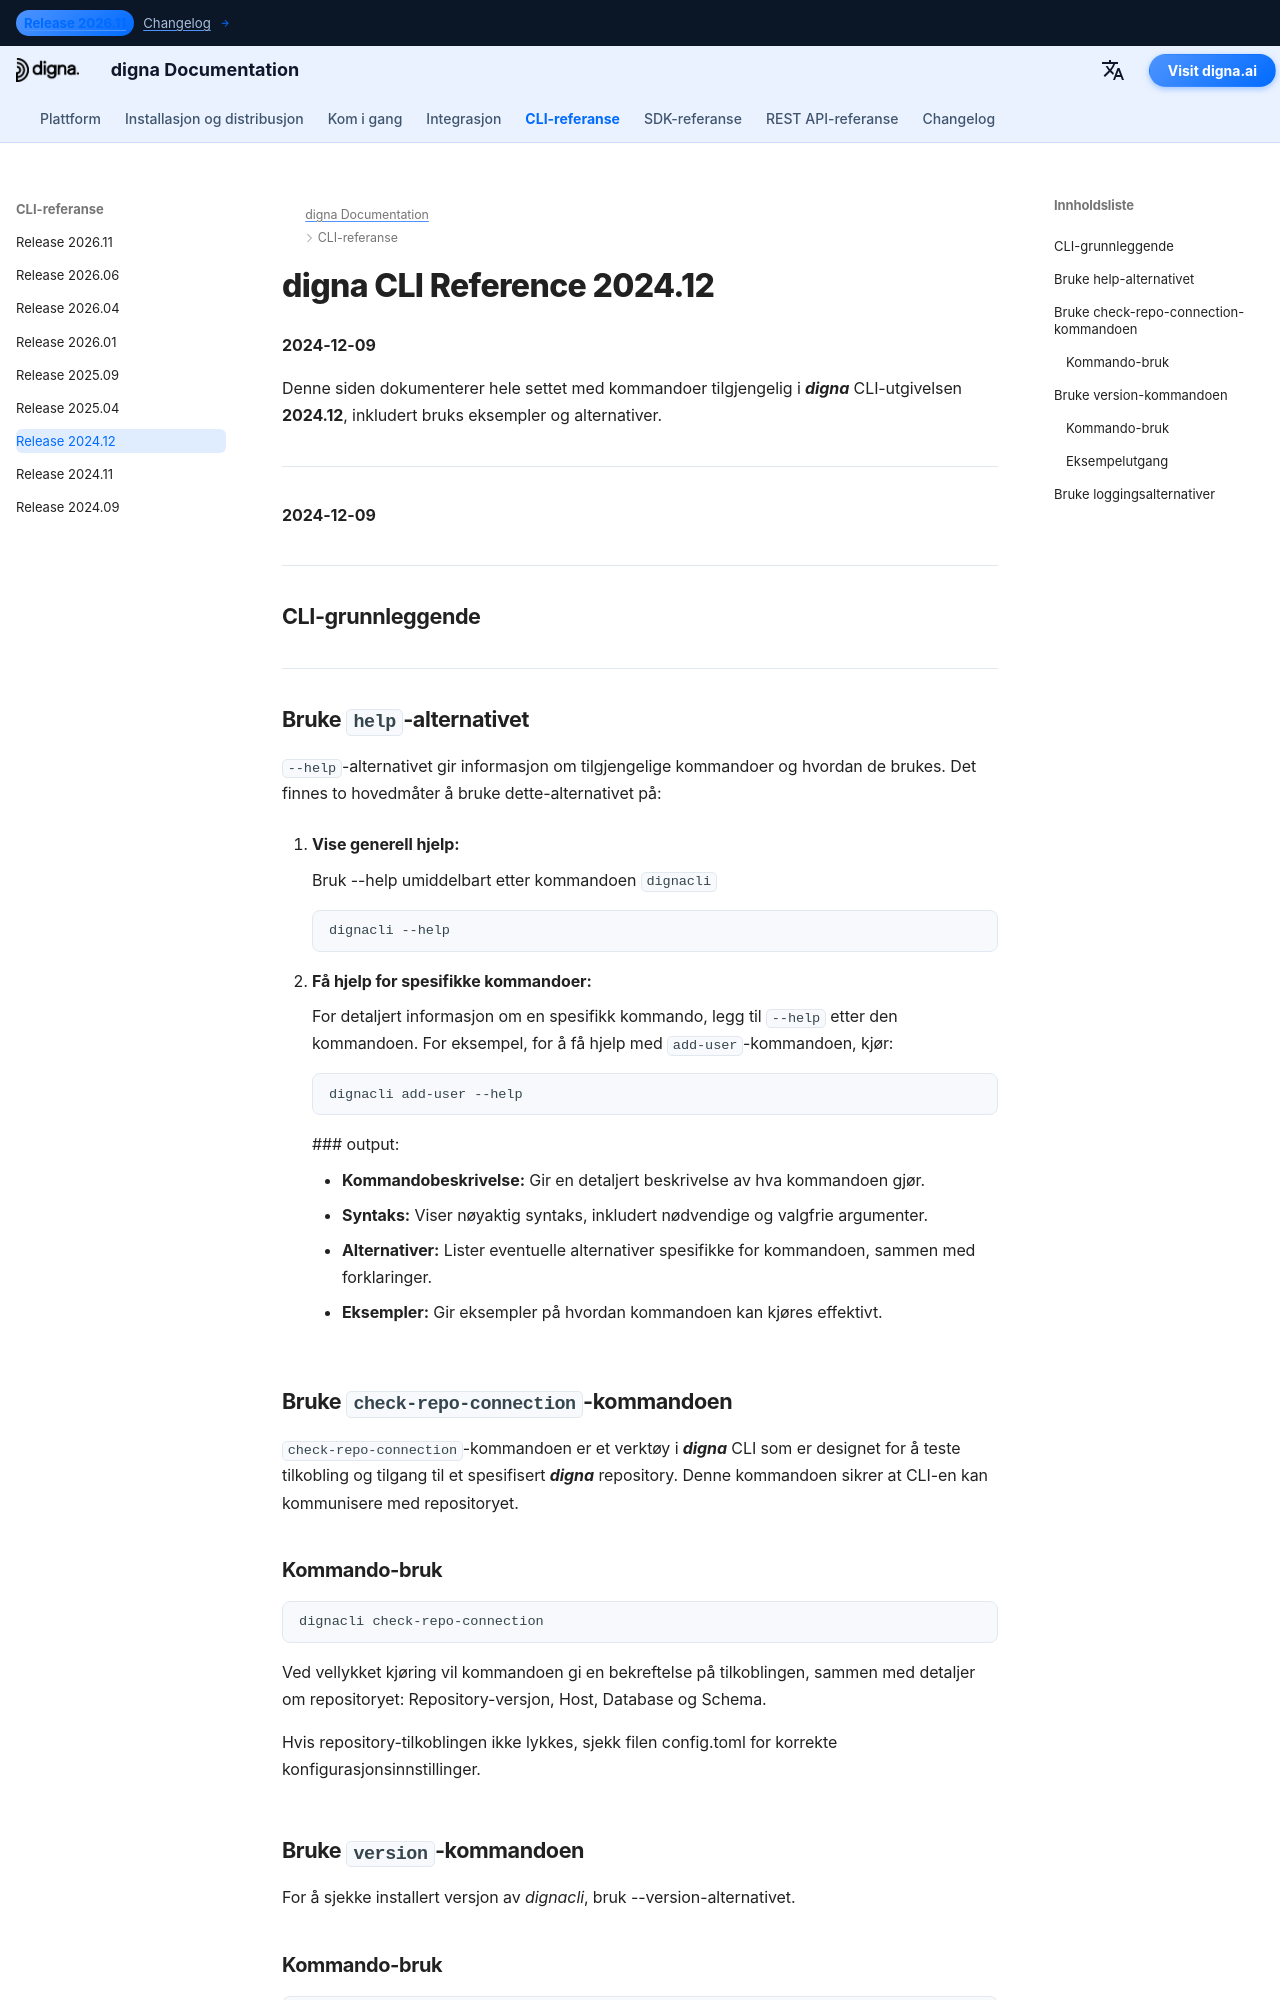

repository: dignaai/digna-docs · page: nb/cli/Command_Line_Interface_202412/index.html · generator: mkdocs

---
title: digna CLI Reference 2024.12 – Commands & Examples | digna Documentation
description: Fullstendig referanse for digna CLI-utgivelsen 2024.12. Lær hvordan du administrerer brukere, repositories og data med kommandoer som add-user, check-repo-connection, upgrade-repo, inspect og mer.
image: /assets/logo_square.png
---


# digna CLI Reference 2024.12
**2024-12-09**

Denne siden dokumenterer hele settet med kommandoer tilgjengelig i ***digna*** CLI-utgivelsen **2024.12**, inkludert bruks eksempler og alternativer.

---


**2024-12-09**


---

## CLI-grunnleggende

---

## Bruke `help`-alternativet

`--help`-alternativet gir informasjon om tilgjengelige kommandoer og hvordan de brukes. Det finnes to hovedmåter å bruke dette-alternativet på:

1. **Vise generell hjelp:**
   
    Bruk --help umiddelbart etter kommandoen `dignacli`  
   ```bash
   dignacli --help
   ```

3.  **Få hjelp for spesifikke kommandoer:**  
  
    For detaljert informasjon om en spesifikk kommando, legg til `--help` etter den kommandoen.
    For eksempel, for å få hjelp med `add-user`-kommandoen, kjør:
     ```bash
     dignacli add-user --help
     ```

     ### output:
      
     - **Kommandobeskrivelse:** Gir en detaljert beskrivelse av hva kommandoen gjør.  
     - **Syntaks:** Viser nøyaktig syntaks, inkludert nødvendige og valgfrie argumenter.  
     - **Alternativer:** Lister eventuelle alternativer spesifikke for kommandoen, sammen med forklaringer.  
     - **Eksempler:** Gir eksempler på hvordan kommandoen kan kjøres effektivt.

  
## Bruke `check-repo-connection`-kommandoen

`check-repo-connection`-kommandoen er et verktøy i ***digna*** CLI som er designet for å teste tilkobling og tilgang til et spesifisert ***digna*** repository. Denne kommandoen sikrer at CLI-en kan kommunisere med repositoryet.
      
### Kommando-bruk
```bash
dignacli check-repo-connection
```

Ved vellykket kjøring vil kommandoen gi en bekreftelse på tilkoblingen, sammen med detaljer om repositoryet: Repository-versjon, Host, Database og Schema.  
  
Hvis repository-tilkoblingen ikke lykkes, sjekk filen config.toml for korrekte konfigurasjonsinnstillinger.

## Bruke `version`-kommandoen

For å sjekke installert versjon av *dignacli*, bruk --version-alternativet.  
  
### Kommando-bruk
```bash
dignacli --version
```
